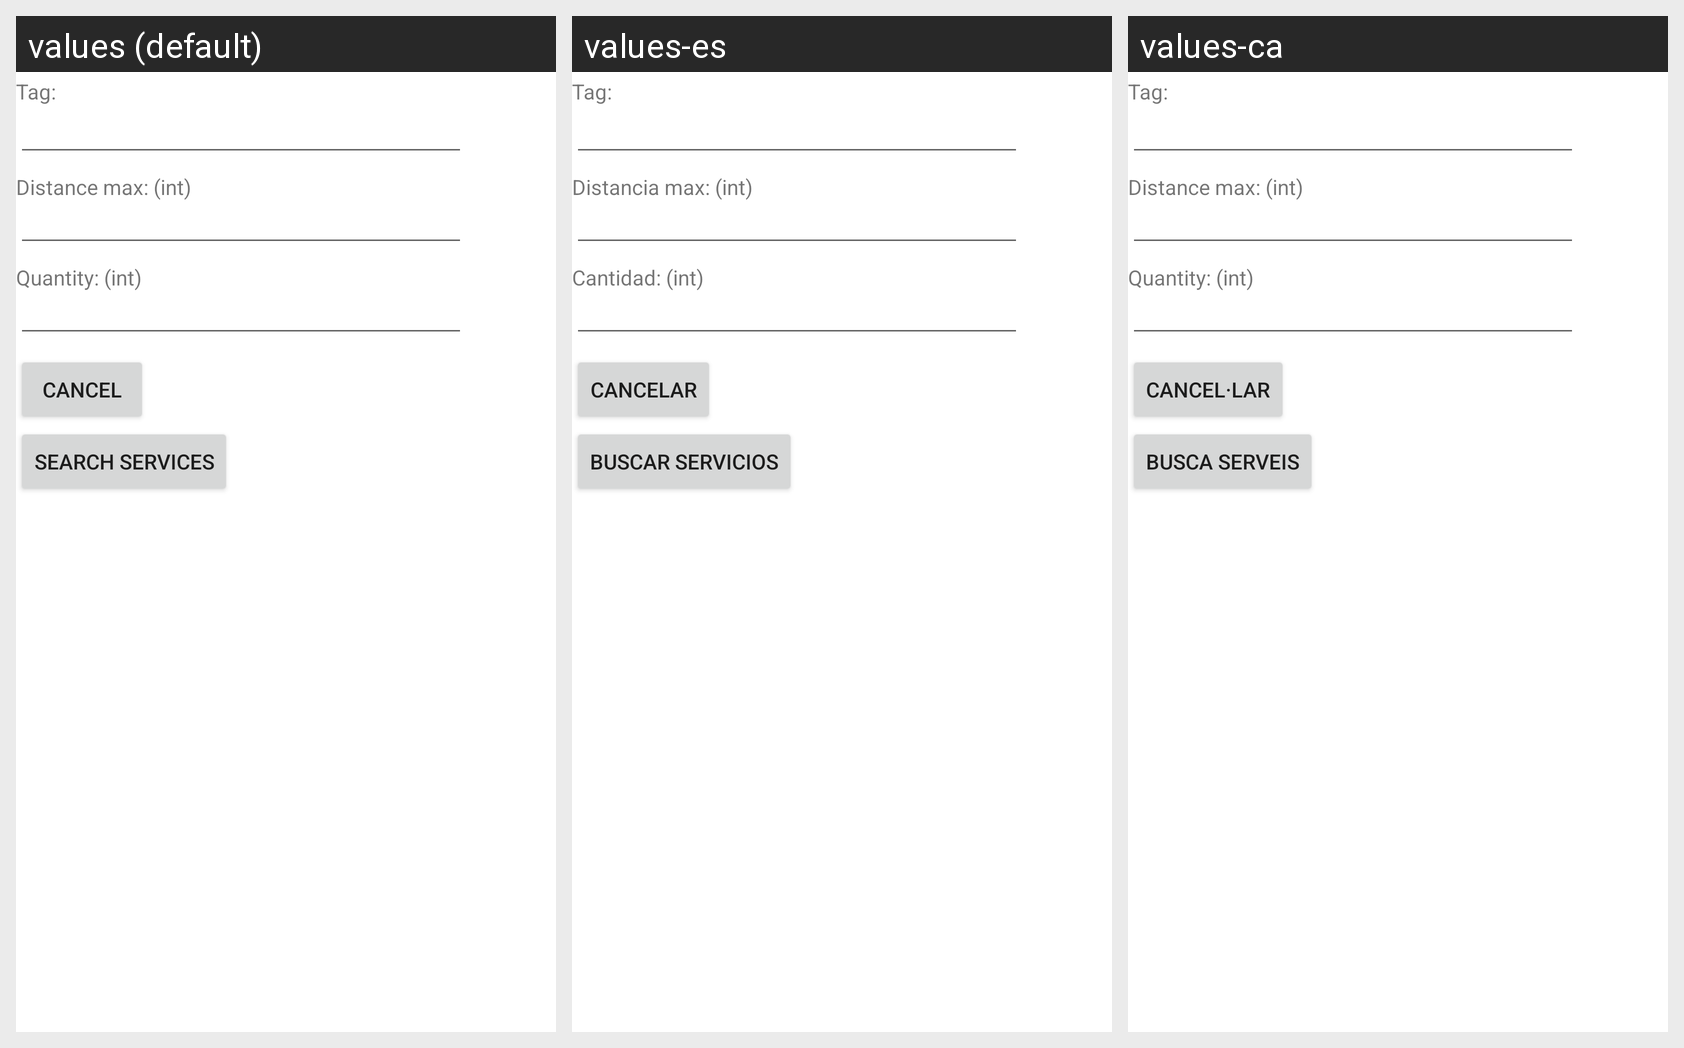

The Android screen above is rendered under several locales of the same app. Produce the string resources it draws, with the default and per-locale values.
Android screen res/layout/activity_servei.xml rendered under 3 locales, left to right: values (default), values-es, values-ca. Device: Nexus 5 (rendered at 1080×1920; each locale shown at half size, 540×960, under a caption strip naming it); theme Theme.Login.
Strings drawn on this screen, with the default value and each locale's value (text and hints the layout hard-codes, and strings that could not be matched under every locale, appear in the picture but are not listed):

tag
  values: Tag:
  values-es: Tag:
  values-ca: Tag:

distance_max_int
  values: Distance max: (int)
  values-es: Distancia max: (int)
  values-ca: Distance max: (int)

quantity_int
  values: Quantity: (int)
  values-es: Cantidad: (int)
  values-ca: Quantity: (int)

cancelar
  values: Cancel
  values-es: Cancelar
  values-ca: Cancel·lar

search_services
  values: Search services
  values-es: Buscar servicios
  values-ca: Busca serveis
